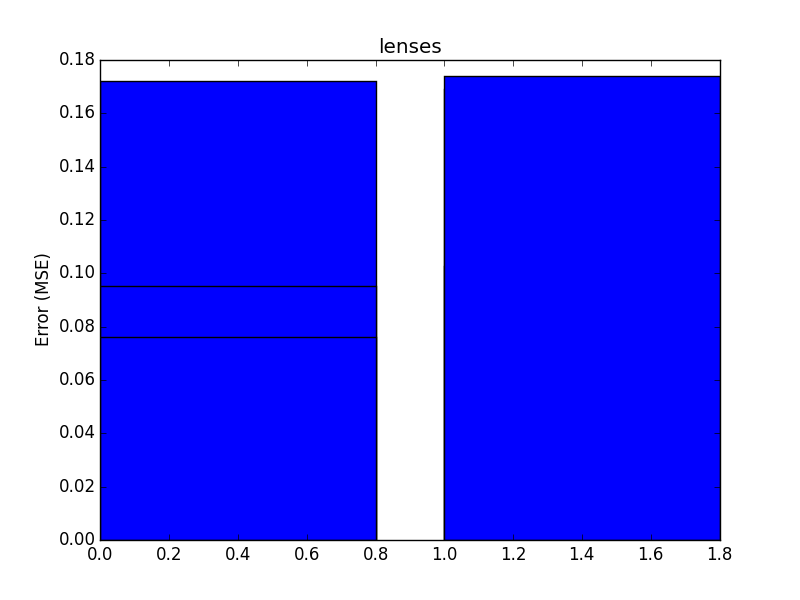

The table this chart was drawn from, first rows:
, avg_test_err, avg_train_err, conv_test_err, conv_train_err, std_test_err, std_train_err
0, 0.1741, 0.07598, 0.6667, 0.6333, 0.07897, 0.03457
